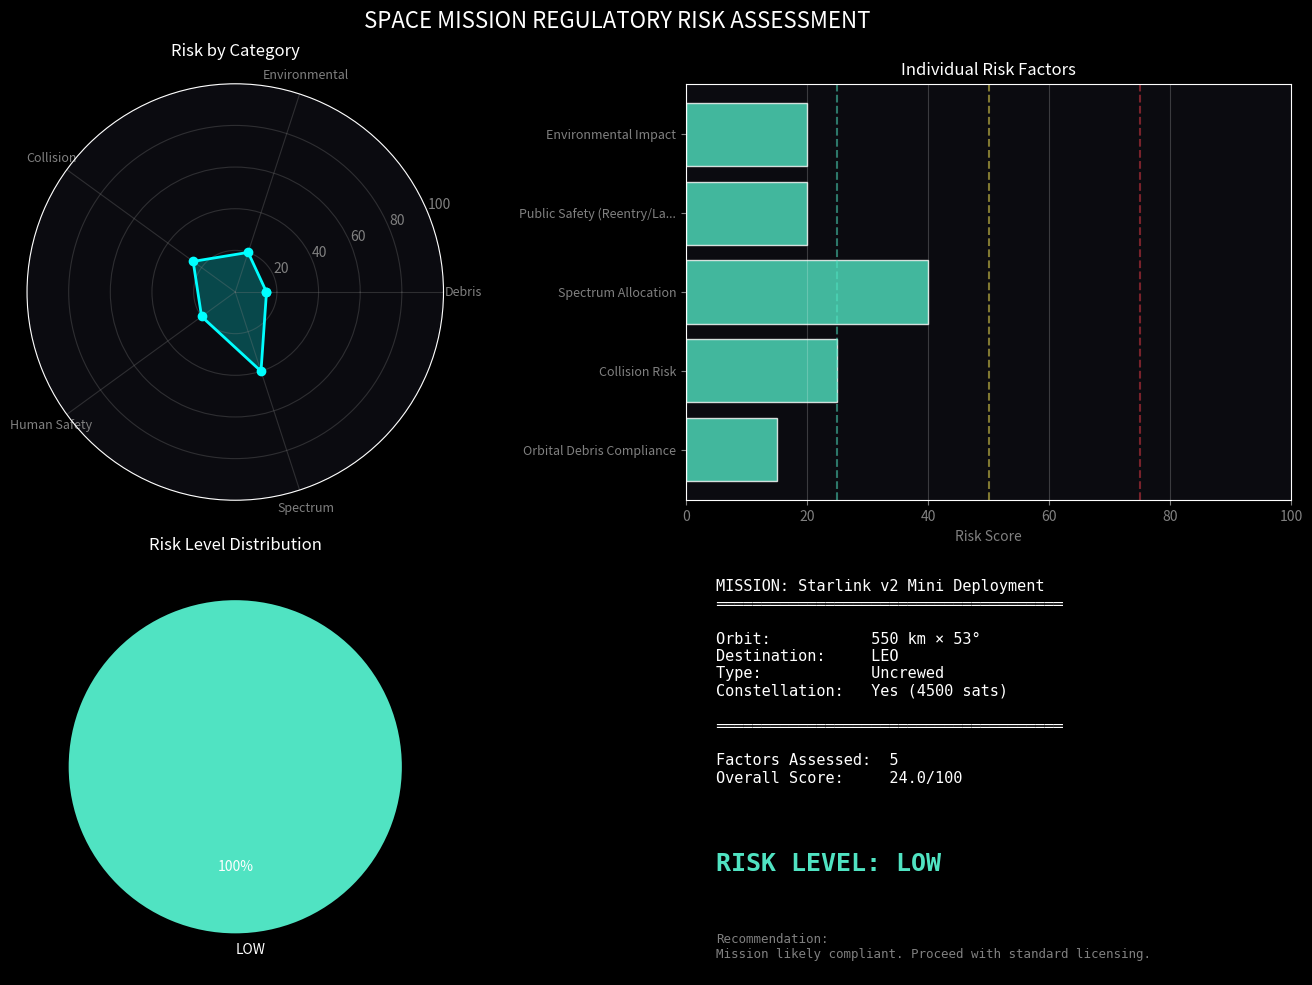
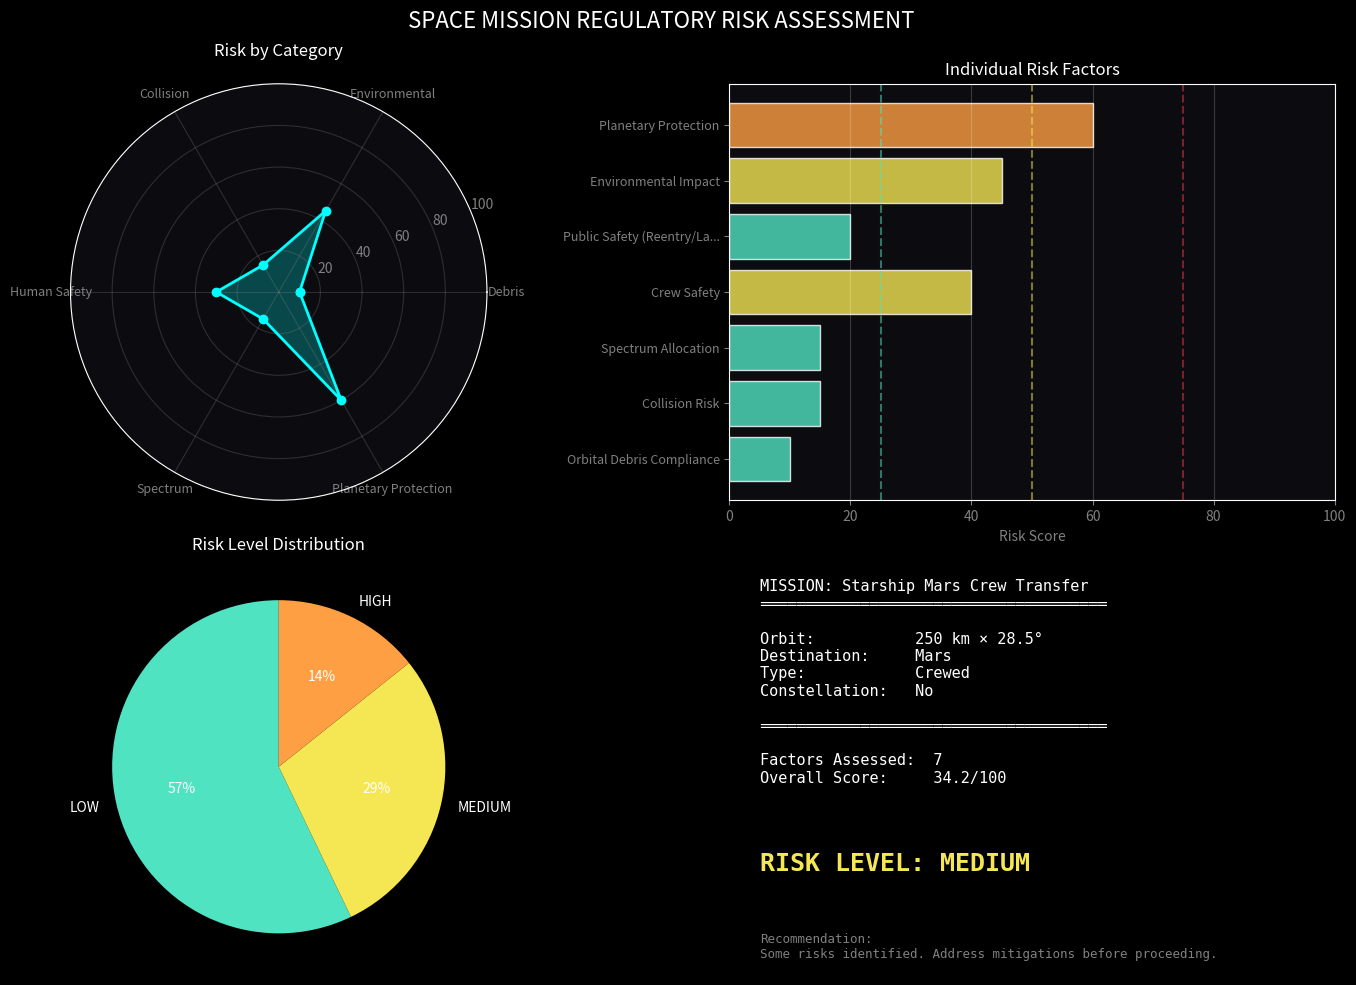
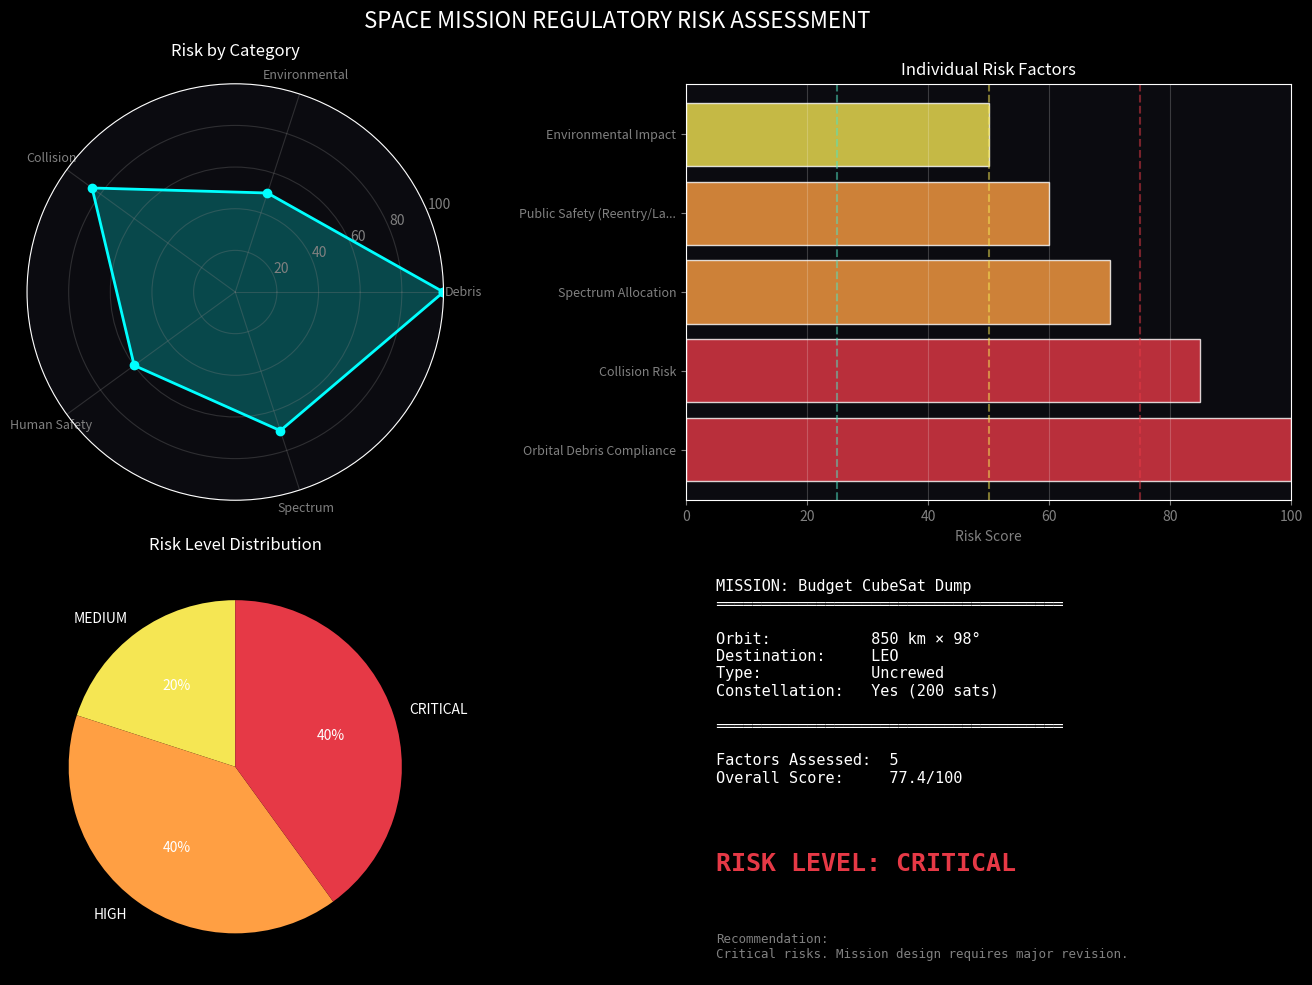

The matplotlib source for these figures, in order:
"""
Space Policy Risk Calculator
Module 4: Human Factors, Regulations, and Space Policy
Project 2

A framework to assess regulatory compliance and mission risk for space operations.
Evaluates missions against key policy areas: orbital debris, collision risk,
spectrum allocation, human safety, environmental impact, and planetary protection.

This tool demonstrates understanding of the regulatory landscape that SpaceX
navigates for every launch—from FAA licensing to FCC spectrum coordination
to international space debris guidelines.
"""

import numpy as np
import matplotlib.pyplot as plt
from dataclasses import dataclass, field
from typing import List, Dict, Optional
from enum import Enum
import json

# --- Configuration ---
plt.style.use('dark_background')


class RiskLevel(Enum):
    """Risk severity levels."""
    LOW = 1
    MEDIUM = 2
    HIGH = 3
    CRITICAL = 4
    
    @property
    def color(self) -> str:
        colors = {
            RiskLevel.LOW: '#50e3c2',
            RiskLevel.MEDIUM: '#f5e653',
            RiskLevel.HIGH: '#ff9f43',
            RiskLevel.CRITICAL: '#e63946'
        }
        return colors[self]
    
    @property
    def label(self) -> str:
        return self.name


@dataclass
class RiskFactor:
    """Represents a single risk factor in the assessment."""
    name: str
    category: str
    level: RiskLevel
    score: float  # 0-100
    description: str
    mitigation: str = ""
    regulation: str = ""


@dataclass
class MissionProfile:
    """
    Defines the parameters of a space mission for risk assessment.
    
    All the information needed to evaluate regulatory compliance
    and operational risks.
    """
    name: str
    
    # Orbital Parameters
    altitude_km: float              # Mean orbital altitude
    inclination_deg: float          # Orbital inclination
    is_geostationary: bool = False  # Special case for GEO
    
    # Spacecraft Capabilities
    has_propulsion: bool = True     # Can maneuver/deorbit
    has_tracking: bool = True       # Can be tracked from ground
    mass_kg: float = 500.0          # Spacecraft mass
    cross_section_m2: float = 5.0   # Radar cross-section
    
    # Mission Type
    is_crewed: bool = False         # Human spaceflight
    is_interplanetary: bool = False # Beyond Earth orbit
    destination: str = "LEO"        # Target orbit/body
    
    # Communications
    uses_spectrum: bool = True      # RF communications
    frequency_band: str = "Ku"      # Frequency band (S, Ku, Ka, etc.)
    is_spectrum_licensed: bool = True
    
    # Constellation
    is_constellation: bool = False  # Part of multi-satellite system
    constellation_size: int = 1     # Number of satellites
    
    # Reentry
    has_controlled_reentry: bool = True  # Can target reentry location
    reentry_over_ocean: bool = True      # Targets unpopulated area
    
    # Launch Site
    launch_site: str = "Cape Canaveral"
    overflight_population: bool = False  # Flight path over populated areas


@dataclass
class RiskAssessment:
    """Complete risk assessment for a mission."""
    mission: MissionProfile
    factors: List[RiskFactor] = field(default_factory=list)
    overall_score: float = 0.0
    overall_level: RiskLevel = RiskLevel.LOW
    timestamp: str = ""
    
    def add_factor(self, factor: RiskFactor):
        self.factors.append(factor)
        self._recalculate_overall()
    
    def _recalculate_overall(self):
        if not self.factors:
            return
        
        # Weighted average with emphasis on critical factors
        weights = {
            RiskLevel.LOW: 1.0,
            RiskLevel.MEDIUM: 1.5,
            RiskLevel.HIGH: 2.0,
            RiskLevel.CRITICAL: 3.0
        }
        
        total_weight = sum(weights[f.level] for f in self.factors)
        self.overall_score = sum(f.score * weights[f.level] for f in self.factors) / total_weight
        
        # Determine overall level
        if self.overall_score < 25:
            self.overall_level = RiskLevel.LOW
        elif self.overall_score < 50:
            self.overall_level = RiskLevel.MEDIUM
        elif self.overall_score < 75:
            self.overall_level = RiskLevel.HIGH
        else:
            self.overall_level = RiskLevel.CRITICAL


class SpacePolicyCalculator:
    """
    Evaluates space missions against regulatory and safety requirements.
    
    Categories assessed:
    1. Orbital Debris - UN Guidelines, 25-year rule
    2. Collision Risk - Conjunction assessment, maneuverability
    3. Spectrum/Frequency - FCC/ITU coordination
    4. Human Safety - Crew and public safety
    5. Environmental - Launch site impact, reentry
    6. Planetary Protection - Contamination prevention
    """
    
    # Regulatory thresholds
    DEORBIT_RULE_YEARS = 25  # UN guideline for LEO debris
    LEO_ALTITUDE_LIMIT = 2000  # km, above which debris persists longer
    GEO_ALTITUDE = 35786  # km
    
    def __init__(self):
        self.assessment: Optional[RiskAssessment] = None
    
    def assess_mission(self, mission: MissionProfile) -> RiskAssessment:
        """
        Performs a complete risk assessment on the mission.
        """
        from datetime import datetime
        
        self.assessment = RiskAssessment(
            mission=mission,
            timestamp=datetime.now().isoformat()
        )
        
        # Run all assessment categories
        self._assess_debris_risk(mission)
        self._assess_collision_risk(mission)
        self._assess_spectrum_risk(mission)
        self._assess_human_safety(mission)
        self._assess_environmental(mission)
        self._assess_planetary_protection(mission)
        
        return self.assessment
    
    def _assess_debris_risk(self, m: MissionProfile):
        """
        Evaluates orbital debris compliance.
        
        Key regulations:
        - UN Space Debris Mitigation Guidelines
        - US Government Orbital Debris Mitigation Standard Practices
        - FCC 25-year deorbit rule for licensed satellites
        """
        # Estimate orbital lifetime based on altitude
        # Simplified model: lifetime increases exponentially with altitude
        if m.altitude_km < 400:
            estimated_lifetime = 1  # years
        elif m.altitude_km < 600:
            estimated_lifetime = 5
        elif m.altitude_km < 800:
            estimated_lifetime = 25
        elif m.altitude_km < 1000:
            estimated_lifetime = 100
        else:
            estimated_lifetime = 500  # Very long-lived
        
        # If no propulsion, can't actively deorbit
        can_deorbit = m.has_propulsion and m.altitude_km < self.LEO_ALTITUDE_LIMIT
        
        # Calculate risk score
        if can_deorbit:
            score = 10  # Low risk if can maneuver
            level = RiskLevel.LOW
            description = f"Satellite has propulsion for controlled deorbit."
        elif estimated_lifetime <= self.DEORBIT_RULE_YEARS:
            score = 30
            level = RiskLevel.MEDIUM
            description = f"Natural decay within {estimated_lifetime:.0f} years (< 25 year rule)."
        elif m.altitude_km > 800:
            score = 80
            level = RiskLevel.CRITICAL
            description = f"High altitude ({m.altitude_km} km) with {estimated_lifetime:.0f}+ year lifetime."
        else:
            score = 60
            level = RiskLevel.HIGH
            description = f"No propulsion, {estimated_lifetime:.0f} year estimated lifetime."
        
        # Constellation multiplier
        if m.is_constellation and m.constellation_size > 100:
            score = min(100, score * 1.5)
            description += f" Large constellation ({m.constellation_size} sats) increases cumulative risk."
        
        self.assessment.add_factor(RiskFactor(
            name="Orbital Debris Compliance",
            category="Debris",
            level=level,
            score=score,
            description=description,
            mitigation="Ensure propulsion for EOL deorbit or design for natural decay < 25 years.",
            regulation="UN Space Debris Mitigation Guidelines, FCC 47 CFR 25.114"
        ))
    
    def _assess_collision_risk(self, m: MissionProfile):
        """
        Evaluates collision avoidance capabilities.
        
        Key factors:
        - Maneuverability (can avoid tracked debris)
        - Trackability (can be monitored by Space Surveillance Network)
        - Altitude regime (congested vs sparse)
        """
        # LEO is crowded, especially 400-600 km (ISS, Starlink, etc.)
        crowded_regime = 350 < m.altitude_km < 650
        
        if m.has_propulsion and m.has_tracking:
            score = 15 if not crowded_regime else 25
            level = RiskLevel.LOW
            description = "Maneuverable and trackable. Can perform collision avoidance."
        elif m.has_tracking and not m.has_propulsion:
            score = 50 if not crowded_regime else 65
            level = RiskLevel.HIGH if crowded_regime else RiskLevel.MEDIUM
            description = "Trackable but non-maneuverable. Collision avoidance limited."
        elif m.has_propulsion and not m.has_tracking:
            score = 55
            level = RiskLevel.HIGH
            description = "Maneuverable but difficult to track. Coordination challenges."
        else:
            score = 85
            level = RiskLevel.CRITICAL
            description = "Non-maneuverable and difficult to track. High collision risk."
        
        # GEO is critical infrastructure
        if m.is_geostationary:
            score = min(100, score + 20)
            description += " GEO is a limited resource—collisions have outsized impact."
        
        self.assessment.add_factor(RiskFactor(
            name="Collision Risk",
            category="Collision",
            level=level,
            score=score,
            description=description,
            mitigation="Include propulsion system and ensure radar reflectivity > 10 cm².",
            regulation="18th Space Control Squadron Conjunction Assessments"
        ))
    
    def _assess_spectrum_risk(self, m: MissionProfile):
        """
        Evaluates RF spectrum compliance.
        
        Key factors:
        - Licensed vs unlicensed spectrum use
        - Potential for interference with other systems
        - ITU coordination status
        """
        if not m.uses_spectrum:
            self.assessment.add_factor(RiskFactor(
                name="Spectrum Allocation",
                category="Spectrum",
                level=RiskLevel.LOW,
                score=5,
                description="No RF communications. Spectrum regulations not applicable.",
                regulation="N/A"
            ))
            return
        
        if m.is_spectrum_licensed:
            score = 15
            level = RiskLevel.LOW
            description = f"Licensed {m.frequency_band}-band spectrum. FCC/ITU coordinated."
        else:
            score = 70
            level = RiskLevel.HIGH
            description = f"Unlicensed {m.frequency_band}-band use. Potential interference issues."
        
        # Large constellations face additional scrutiny
        if m.is_constellation and m.constellation_size > 1000:
            score = min(100, score + 25)
            description += f" Mega-constellation ({m.constellation_size} sats) requires extensive coordination."
            level = RiskLevel.HIGH if score > 50 else level
        
        self.assessment.add_factor(RiskFactor(
            name="Spectrum Allocation",
            category="Spectrum",
            level=level,
            score=score,
            description=description,
            mitigation="Obtain FCC license, coordinate with ITU, implement interference mitigation.",
            regulation="FCC Part 25, ITU Radio Regulations"
        ))
    
    def _assess_human_safety(self, m: MissionProfile):
        """
        Evaluates human safety risks.
        
        Key factors:
        - Crew safety (if crewed)
        - Public safety during launch
        - Reentry hazards
        """
        factors_assessed = []
        
        # Crew safety
        if m.is_crewed:
            score = 40  # Baseline risk for any crewed mission
            level = RiskLevel.MEDIUM
            description = "Crewed mission. Requires crew safety systems and abort capability."
            
            factors_assessed.append(RiskFactor(
                name="Crew Safety",
                category="Human Safety",
                level=level,
                score=score,
                description=description,
                mitigation="Implement launch abort system, life support redundancy, crew escape systems.",
                regulation="NASA-STD-3001, FAA 14 CFR Part 460"
            ))
        
        # Public safety (launch/reentry)
        reentry_score = 20  # Base
        
        if not m.has_controlled_reentry:
            reentry_score += 40
            reentry_desc = "Uncontrolled reentry. Impact location unpredictable."
            reentry_level = RiskLevel.HIGH
        elif not m.reentry_over_ocean:
            reentry_score += 25
            reentry_desc = "Controlled reentry but not targeting ocean. Some public risk."
            reentry_level = RiskLevel.MEDIUM
        else:
            reentry_desc = "Controlled reentry targeting ocean. Minimal public risk."
            reentry_level = RiskLevel.LOW
        
        # Overflight
        if m.overflight_population:
            reentry_score += 20
            reentry_desc += " Launch trajectory overflies populated areas."
        
        factors_assessed.append(RiskFactor(
            name="Public Safety (Reentry/Launch)",
            category="Human Safety",
            level=reentry_level,
            score=reentry_score,
            description=reentry_desc,
            mitigation="Target reentry over unpopulated areas, flight termination system for launch.",
            regulation="FAA 14 CFR Part 450, Range Safety Requirements"
        ))
        
        for f in factors_assessed:
            self.assessment.add_factor(f)
    
    def _assess_environmental(self, m: MissionProfile):
        """
        Evaluates environmental impact.
        
        Key factors:
        - Launch site environmental assessment
        - Propellant toxicity
        - Wildlife/habitat impact
        """
        # This is simplified—real assessments are extensive (see SpaceX Boca Chica delays)
        
        if m.launch_site in ["Cape Canaveral", "Vandenberg"]:
            score = 20
            level = RiskLevel.LOW
            description = f"Established launch site ({m.launch_site}). Environmental baseline known."
        elif m.launch_site == "Boca Chica":
            score = 45
            level = RiskLevel.MEDIUM
            description = "Boca Chica near wildlife refuge. Enhanced environmental review required."
        else:
            score = 50
            level = RiskLevel.MEDIUM
            description = f"Launch site ({m.launch_site}) environmental status unknown."
        
        self.assessment.add_factor(RiskFactor(
            name="Environmental Impact",
            category="Environmental",
            level=level,
            score=score,
            description=description,
            mitigation="Complete Environmental Impact Statement, implement wildlife mitigation.",
            regulation="National Environmental Policy Act (NEPA), FAA Environmental Review"
        ))
    
    def _assess_planetary_protection(self, m: MissionProfile):
        """
        Evaluates planetary protection requirements.
        
        Key factors:
        - Destination body (Mars, Europa, etc.)
        - Mission type (flyby, orbiter, lander)
        - Biological contamination risk
        """
        if not m.is_interplanetary:
            # Not applicable for Earth orbit missions
            return
        
        # COSPAR planetary protection categories
        protected_bodies = ["Mars", "Europa", "Enceladus", "Titan"]
        
        if m.destination in protected_bodies:
            score = 60
            level = RiskLevel.HIGH
            description = f"Destination ({m.destination}) is a body of astrobiological interest."
            mitigation = "Spacecraft sterilization, bioburden reduction per COSPAR Category III/IV."
        else:
            score = 25
            level = RiskLevel.LOW
            description = f"Destination ({m.destination}) has minimal planetary protection concerns."
            mitigation = "Standard cleanliness protocols."
        
        self.assessment.add_factor(RiskFactor(
            name="Planetary Protection",
            category="Planetary Protection",
            level=level,
            score=score,
            description=description,
            mitigation=mitigation,
            regulation="COSPAR Planetary Protection Policy, NASA NPR 8020.12"
        ))
    
    def generate_report(self) -> str:
        """Generates a text report of the assessment."""
        if self.assessment is None:
            return "No assessment performed."
        
        a = self.assessment
        m = a.mission
        
        lines = [
            "═" * 70,
            "SPACE MISSION REGULATORY RISK ASSESSMENT",
            "═" * 70,
            "",
            f"Mission:    {m.name}",
            f"Timestamp:  {a.timestamp}",
            "",
            "─" * 70,
            "MISSION PARAMETERS",
            "─" * 70,
            f"  Altitude:          {m.altitude_km} km",
            f"  Inclination:       {m.inclination_deg}°",
            f"  Destination:       {m.destination}",
            f"  Propulsion:        {'Yes' if m.has_propulsion else 'No'}",
            f"  Trackable:         {'Yes' if m.has_tracking else 'No'}",
            f"  Crewed:            {'Yes' if m.is_crewed else 'No'}",
            f"  Constellation:     {'Yes' if m.is_constellation else 'No'}",
            f"  Spectrum:          {m.frequency_band + '-band' if m.uses_spectrum else 'None'}",
            "",
            "─" * 70,
            "RISK FACTORS",
            "─" * 70,
        ]
        
        for f in a.factors:
            lines.extend([
                "",
                f"[{f.level.label}] {f.name}",
                f"  Category:    {f.category}",
                f"  Score:       {f.score:.0f}/100",
                f"  Description: {f.description}",
                f"  Mitigation:  {f.mitigation}",
                f"  Regulation:  {f.regulation}",
            ])
        
        lines.extend([
            "",
            "─" * 70,
            "OVERALL ASSESSMENT",
            "─" * 70,
            f"  Overall Score: {a.overall_score:.1f}/100",
            f"  Risk Level:    {a.overall_level.label}",
            "",
            "═" * 70,
        ])
        
        return "\n".join(lines)
    
    def plot_results(self):
        """Creates a visual summary of the risk assessment."""
        if self.assessment is None:
            print("No assessment to plot.")
            return
        
        a = self.assessment
        
        fig = plt.figure(figsize=(14, 10))
        fig.patch.set_facecolor('#0b0b10')
        
        # 1. Risk Breakdown by Category (Radar Chart)
        ax1 = fig.add_subplot(2, 2, 1, projection='polar')
        ax1.set_facecolor('#0b0b10')
        
        categories = list(set(f.category for f in a.factors))
        values = []
        for cat in categories:
            cat_factors = [f for f in a.factors if f.category == cat]
            avg_score = np.mean([f.score for f in cat_factors])
            values.append(avg_score)
        
        # Close the radar chart
        angles = np.linspace(0, 2 * np.pi, len(categories), endpoint=False).tolist()
        values_plot = values + [values[0]]
        angles_plot = angles + [angles[0]]
        
        ax1.plot(angles_plot, values_plot, 'o-', linewidth=2, color='#00ffff')
        ax1.fill(angles_plot, values_plot, alpha=0.25, color='#00ffff')
        ax1.set_xticks(angles)
        ax1.set_xticklabels(categories, color='white', size=9)
        ax1.set_ylim(0, 100)
        ax1.set_title("Risk by Category", color='white', pad=20)
        ax1.tick_params(colors='gray')
        ax1.grid(color='gray', alpha=0.3)
        
        # 2. Individual Factor Scores (Horizontal Bar)
        ax2 = fig.add_subplot(2, 2, 2)
        ax2.set_facecolor('#0b0b10')
        
        factor_names = [f.name[:25] + "..." if len(f.name) > 25 else f.name for f in a.factors]
        factor_scores = [f.score for f in a.factors]
        factor_colors = [f.level.color for f in a.factors]
        
        y_pos = np.arange(len(factor_names))
        bars = ax2.barh(y_pos, factor_scores, color=factor_colors, edgecolor='white', alpha=0.8)
        ax2.set_yticks(y_pos)
        ax2.set_yticklabels(factor_names, color='white', size=9)
        ax2.set_xlabel("Risk Score", color='gray')
        ax2.set_xlim(0, 100)
        ax2.set_title("Individual Risk Factors", color='white')
        ax2.tick_params(colors='gray')
        ax2.grid(axis='x', alpha=0.2)
        
        # Add threshold lines
        ax2.axvline(25, color='#50e3c2', ls='--', alpha=0.5, label='Low')
        ax2.axvline(50, color='#f5e653', ls='--', alpha=0.5, label='Medium')
        ax2.axvline(75, color='#e63946', ls='--', alpha=0.5, label='High')
        
        # 3. Risk Level Distribution (Pie)
        ax3 = fig.add_subplot(2, 2, 3)
        ax3.set_facecolor('#0b0b10')
        
        level_counts = {}
        for level in RiskLevel:
            count = len([f for f in a.factors if f.level == level])
            if count > 0:
                level_counts[level.label] = count
        
        if level_counts:
            colors = [RiskLevel[name].color for name in level_counts.keys()]
            wedges, texts, autotexts = ax3.pie(
                level_counts.values(), 
                labels=level_counts.keys(),
                colors=colors,
                autopct='%1.0f%%',
                startangle=90,
                textprops={'color': 'white'}
            )
            ax3.set_title("Risk Level Distribution", color='white')
        
        # 4. Summary Panel
        ax4 = fig.add_subplot(2, 2, 4)
        ax4.set_facecolor('#0b0b10')
        ax4.axis('off')
        
        m = a.mission
        status_color = a.overall_level.color
        
        summary = (
            f"MISSION: {m.name}\n"
            f"══════════════════════════════════════\n\n"
            f"Orbit:           {m.altitude_km} km × {m.inclination_deg}°\n"
            f"Destination:     {m.destination}\n"
            f"Type:            {'Crewed' if m.is_crewed else 'Uncrewed'}\n"
            f"Constellation:   {'Yes (' + str(m.constellation_size) + ' sats)' if m.is_constellation else 'No'}\n\n"
            f"══════════════════════════════════════\n\n"
            f"Factors Assessed:  {len(a.factors)}\n"
            f"Overall Score:     {a.overall_score:.1f}/100\n"
        )
        
        ax4.text(0.05, 0.95, summary, transform=ax4.transAxes,
                fontsize=11, family='monospace', color='white',
                verticalalignment='top')
        
        ax4.text(0.05, 0.25, f"RISK LEVEL: {a.overall_level.label}", 
                transform=ax4.transAxes, fontsize=18, family='monospace',
                color=status_color, weight='bold')
        
        # Recommendation
        if a.overall_level == RiskLevel.LOW:
            rec = "Mission likely compliant. Proceed with standard licensing."
        elif a.overall_level == RiskLevel.MEDIUM:
            rec = "Some risks identified. Address mitigations before proceeding."
        elif a.overall_level == RiskLevel.HIGH:
            rec = "Significant risks. Requires design changes or waivers."
        else:
            rec = "Critical risks. Mission design requires major revision."
        
        ax4.text(0.05, 0.10, f"Recommendation:\n{rec}", transform=ax4.transAxes,
                fontsize=9, family='monospace', color='gray',
                verticalalignment='top')
        
        plt.suptitle("SPACE MISSION REGULATORY RISK ASSESSMENT", 
                    color='white', fontsize=16, y=0.98)
        plt.tight_layout()
        plt.show()


def run_demo():
    """Demonstrates the Space Policy Calculator with example missions."""
    
    print("=" * 70)
    print("SPACE POLICY RISK CALCULATOR")
    print("Module 4: Human Factors, Regulations, and Space Policy")
    print("=" * 70)
    
    calc = SpacePolicyCalculator()
    
    # --- Scenario 1: Starlink Mission ---
    print("\n[Scenario 1] Starlink Deployment Mission")
    print("-" * 50)
    
    starlink = MissionProfile(
        name="Starlink v2 Mini Deployment",
        altitude_km=550,
        inclination_deg=53,
        has_propulsion=True,
        has_tracking=True,
        mass_kg=800,
        is_constellation=True,
        constellation_size=4500,
        uses_spectrum=True,
        frequency_band="Ku/Ka",
        is_spectrum_licensed=True,
        has_controlled_reentry=True,
        reentry_over_ocean=True,
        launch_site="Cape Canaveral"
    )
    
    assessment = calc.assess_mission(starlink)
    print(calc.generate_report())
    calc.plot_results()
    
    # --- Scenario 2: Crewed Starship to Mars ---
    print("\n[Scenario 2] Crewed Starship Mars Mission")
    print("-" * 50)
    
    mars_mission = MissionProfile(
        name="Starship Mars Crew Transfer",
        altitude_km=250,  # Parking orbit before TMI
        inclination_deg=28.5,
        has_propulsion=True,
        has_tracking=True,
        mass_kg=150000,
        is_crewed=True,
        is_interplanetary=True,
        destination="Mars",
        uses_spectrum=True,
        frequency_band="X/Ka",
        is_spectrum_licensed=True,
        has_controlled_reentry=True,
        reentry_over_ocean=True,
        launch_site="Boca Chica"
    )
    
    assessment = calc.assess_mission(mars_mission)
    print(calc.generate_report())
    calc.plot_results()
    
    # --- Scenario 3: Worst Case (Debris-generating) ---
    print("\n[Scenario 3] High-Risk CubeSat Cluster (Problematic)")
    print("-" * 50)
    
    bad_mission = MissionProfile(
        name="Budget CubeSat Dump",
        altitude_km=850,  # High enough to last decades
        inclination_deg=98,
        has_propulsion=False,  # No deorbit capability
        has_tracking=False,    # Too small to track
        mass_kg=50,
        is_constellation=True,
        constellation_size=200,
        uses_spectrum=True,
        frequency_band="UHF",
        is_spectrum_licensed=False,  # Amateur frequencies, not coordinated
        has_controlled_reentry=False,
        reentry_over_ocean=False,
        launch_site="Unknown"
    )
    
    assessment = calc.assess_mission(bad_mission)
    print(calc.generate_report())
    calc.plot_results()
    
    print("\nAssessment complete!")


if __name__ == "__main__":
    run_demo()

